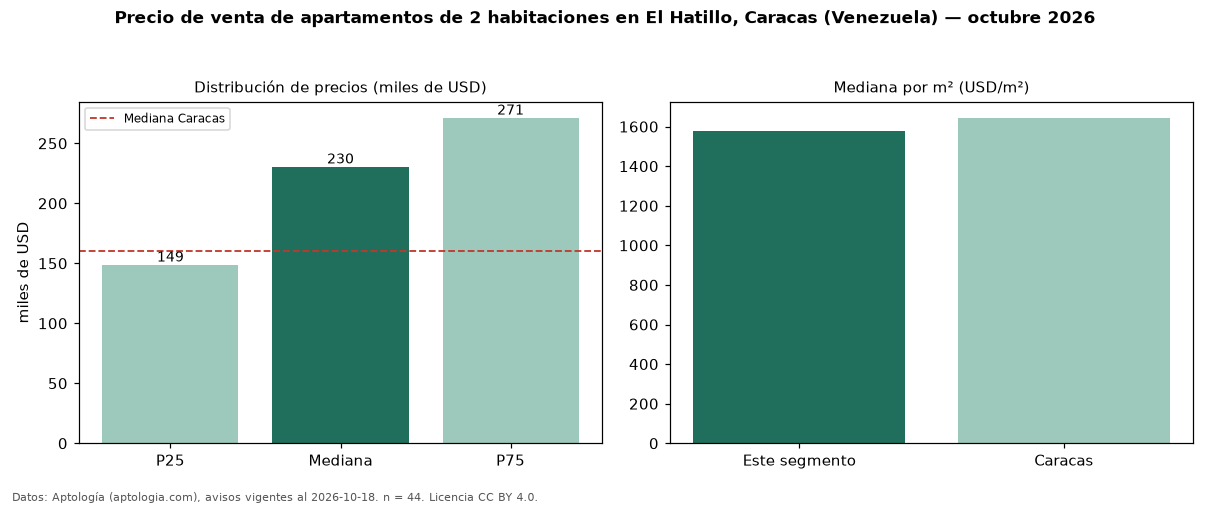

The table this chart was drawn from, first rows:
seccion, metrica, valor, moneda, n
precio, p25, 148750, USD, 44
precio, mediana, 230500, USD, 44
precio, p75, 271250, USD, 44
precio, minimo, 85000, USD, 44
precio, maximo, 420000, USD, 44
m2, mediana_precio_m2, 1579, USD, 43
m2, area_mediana_m2, 120.0, m2, 43
banos, mediana_banos, 2.0, , 
parqueadero, pct_con_parqueadero, 100.0, %, 44
habitaciones, 2, 230500, USD, 44
ciudad, mediana_ciudad_referencia, 160000, USD, 
ciudad, mediana_m2_ciudad, 1644, USD, 
fuente, fecha_datos, 2026-10-18, , 
fuente, atribucion, https://www.aptologia.com/ve/venta/carac…, , 
fuente, licencia, CC BY 4.0, , 
